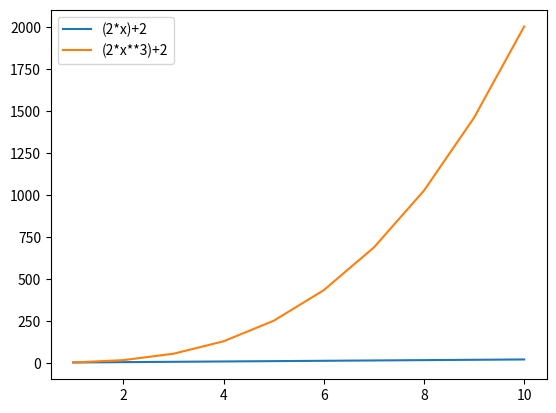

Here is the Python script that generated this plot:
import  matplotlib.pyplot as plt
import numpy as np
x=np.arange (1,11,1)
y1=(2*x)+2
y2=(2*x**3)+2
plt.plot(x,y1, label='(2*x)+2')
plt.plot(x,y2, label='(2*x**3)+2')
plt.legend()
plt.show()
